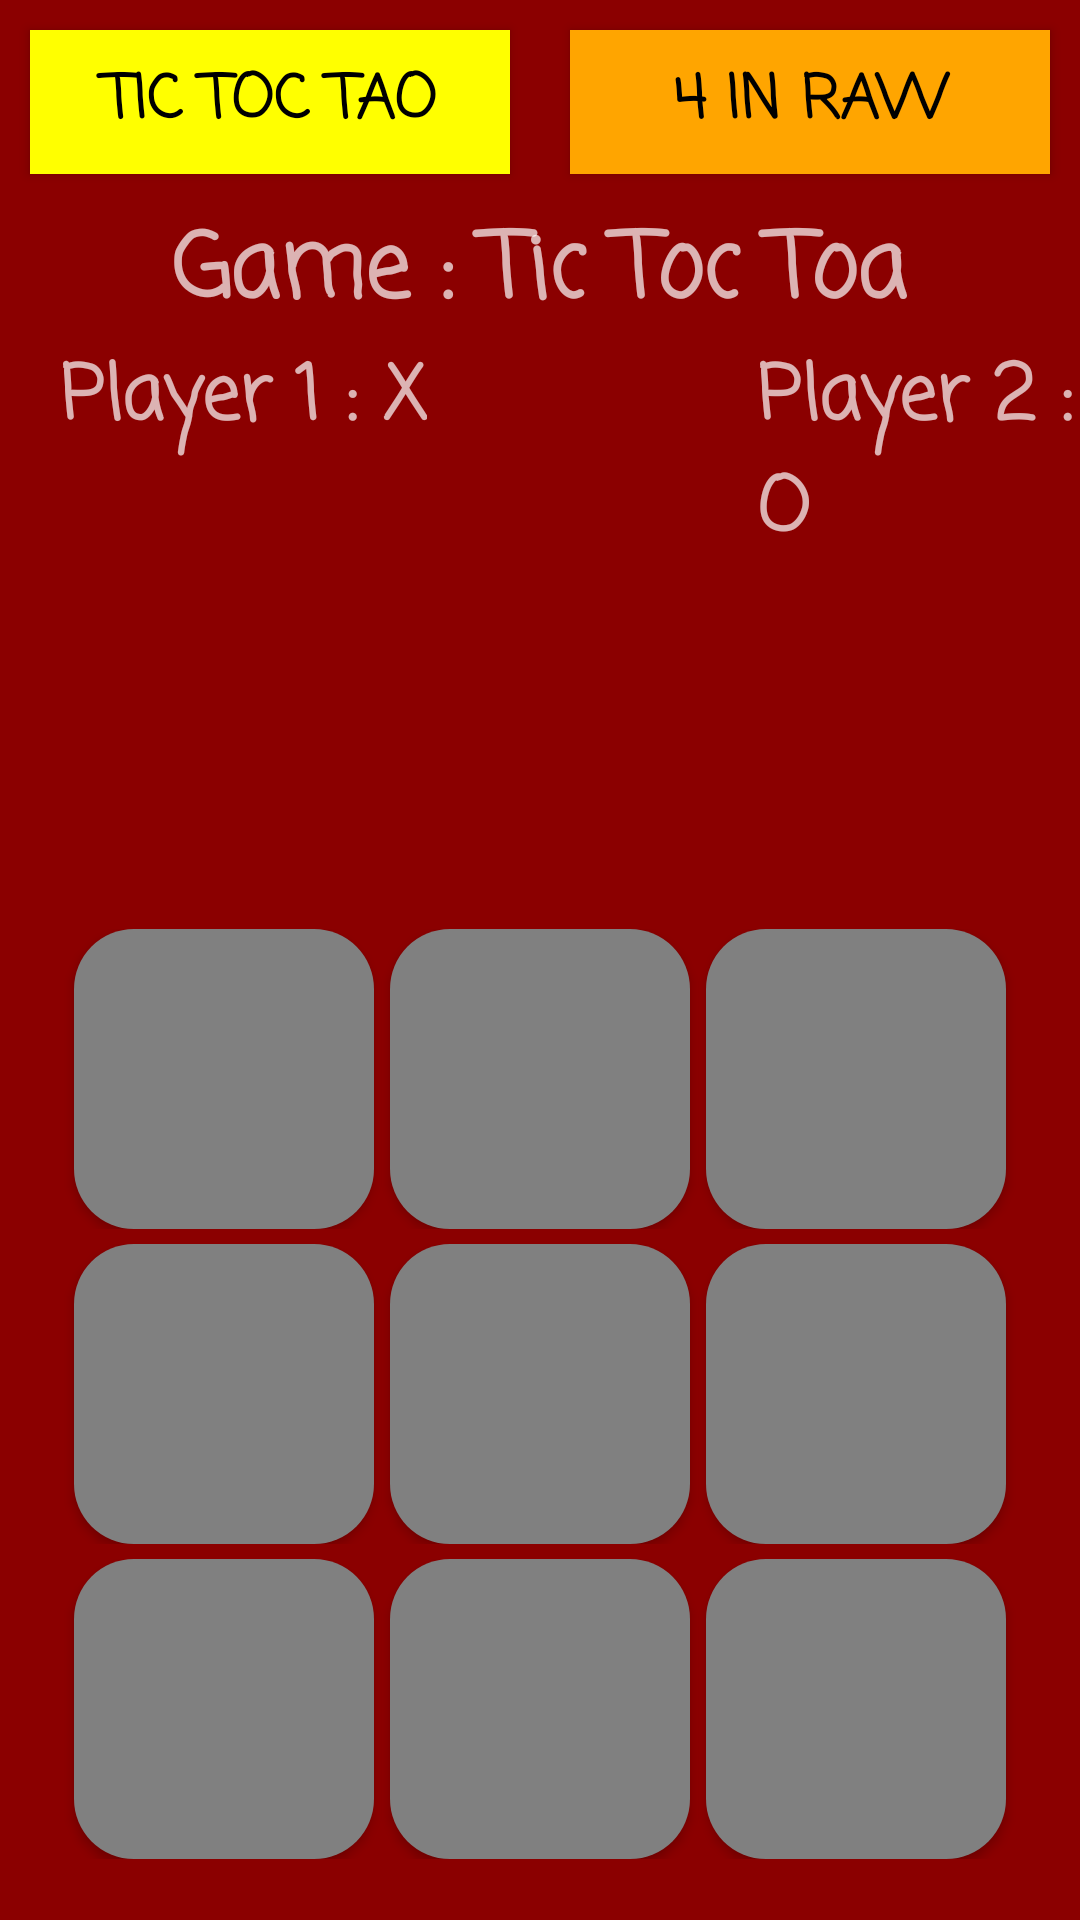

Android layout source for this screen:
<!-- AndroidManifest.xml: application theme AppTheme -->
<!-- res/layout/fragment_tic_toc_toa.xml -->
<?xml version="1.0" encoding="utf-8"?>
    <LinearLayout xmlns:android="http://schemas.android.com/apk/res/android"
        xmlns:tools="http://schemas.android.com/tools"
        android:layout_width="match_parent"
        android:layout_height="match_parent"
        android:background="@color/DarkRed"
        android:orientation="vertical"
        tools:context=".TicTocToaFragment">

        <LinearLayout
            android:layout_width="match_parent"
            android:layout_height="wrap_content">

            <Button
                android:id="@+id/btn_ticTocToa_ticTocToa"
                android:layout_width="0dp"
                android:layout_height="wrap_content"
                android:layout_margin="10dp"
                android:layout_weight="1"
                android:background="@color/Yellow"
                android:fontFamily="casual"
                android:text="@string/tic_toc_tao"
                android:textColor="@color/Black"
                android:textSize="20sp"
                android:textStyle="bold" />

            <Button
                android:id="@+id/btn_ticTocToa_4InRaw"
                android:layout_width="0dp"
                android:layout_height="wrap_content"
                android:layout_margin="10dp"
                android:layout_weight="1"
                android:background="@color/Orange"
                android:fontFamily="casual"
                android:text="@string/_4_in_raw"
                android:textColor="@color/Black"
                android:textSize="20sp"
                android:textStyle="bold" />
        </LinearLayout>

        <TextView
            android:layout_width="wrap_content"
            android:layout_height="wrap_content"
            android:layout_gravity="center"
            android:fontFamily="casual"
            android:text="@string/game_tic_toc_toa"
            android:textSize="30sp"
            android:textStyle="bold" />

        <LinearLayout
            android:layout_width="match_parent"
            android:layout_height="wrap_content"
            android:background="@color/DarkRed">

            <TextView
                android:layout_marginLeft="20dp"
                android:layout_width="wrap_content"
                android:layout_height="wrap_content"
                android:fontFamily="casual"
                android:text="@string/player_1_x"
                android:textSize="25sp"
                android:textStyle="bold" />

            <TextView
                android:layout_width="wrap_content"
                android:layout_height="wrap_content"
                android:layout_marginLeft="110dp"
                android:fontFamily="casual"
                android:text="@string/player_2_o"
                android:textSize="25sp"
                android:textStyle="bold" />

        </LinearLayout>

        <TextView
            android:layout_marginLeft="150dp"
            android:layout_marginTop="20dp"
            android:id="@+id/txt_ticTocToa_turn"
            android:layout_width="match_parent"
            android:textSize="25sp"
            android:fontFamily="casual"
            android:layout_height="100dp"
            android:textColor="@color/Yellow"
            />


        <LinearLayout
            android:layout_marginBottom="5dp"
            android:layout_width="match_parent"
            android:layout_height="100dp"
            android:gravity="center">

            <Button
                android:textSize="50sp"
                android:fontFamily="casual"
                android:layout_margin="2.5dp"
                android:background="@drawable/round"
                android:id="@+id/btn_ticTocToa_1"
                android:layout_width="100dp"
                android:layout_height="100dp" />

            <Button
                android:textSize="50sp"
                android:fontFamily="casual"
                android:layout_margin="2.5dp"
                android:background="@drawable/round"
                android:id="@+id/btn_ticTocToa_2"
                android:layout_width="100dp"
                android:layout_height="100dp" />

            <Button
                android:textSize="50sp"
                android:fontFamily="casual"
                android:layout_margin="2.5dp"
                android:background="@drawable/round"
                android:id="@+id/btn_ticTocToa_3"
                android:layout_width="100dp"
                android:layout_height="100dp" />
        </LinearLayout>

        <LinearLayout
            android:layout_marginBottom="5dp"
            android:layout_width="match_parent"
            android:layout_height="100dp"
            android:gravity="center">

            <Button
                android:textSize="50sp"
                android:fontFamily="casual"
                android:layout_margin="2.5dp"
                android:background="@drawable/round"
                android:id="@+id/btn_ticTocToa_4"
                android:layout_width="100dp"
                android:layout_height="100dp" />

            <Button
                android:textSize="50sp"
                android:fontFamily="casual"
                android:layout_margin="2.5dp"
                android:background="@drawable/round"
                android:id="@+id/btn_ticTocToa_5"
                android:layout_width="100dp"
                android:layout_height="100dp" />

            <Button
                android:textSize="50sp"
                android:fontFamily="casual"
                android:layout_margin="2.5dp"
                android:background="@drawable/round"
                android:id="@+id/btn_ticTocToa_6"
                android:layout_width="100dp"
                android:layout_height="100dp" />
        </LinearLayout>

        <LinearLayout
            android:layout_width="match_parent"
            android:layout_height="100dp"
            android:gravity="center">

            <Button
                android:textSize="50sp"
                android:fontFamily="casual"
                android:layout_margin="2.5dp"
                android:background="@drawable/round"
                android:id="@+id/btn_ticTocToa_7"
                android:layout_width="100dp"
                android:layout_height="100dp" />

            <Button
                android:textSize="50sp"
                android:fontFamily="casual"
                android:background="@drawable/round"
                android:layout_margin="2.5dp"
                android:id="@+id/btn_ticTocToa_8"
                android:layout_width="100dp"
                android:layout_height="100dp" />

            <Button
                android:textSize="50sp"
                android:fontFamily="casual"
                android:layout_margin="2.5dp"
                android:background="@drawable/round"
                android:id="@+id/btn_ticTocToa_9"
                android:layout_width="100dp"
                android:layout_height="100dp" />
        </LinearLayout>
        <Button
            android:textColor="@color/Black"
            android:id="@+id/btn_ticTocToa_setting"
            android:layout_marginTop="100dp"
            android:layout_width="wrap_content"
            android:layout_height="wrap_content"
            android:fontFamily="casual"
            android:textStyle="bold"
            android:textSize="18sp"
            android:background="@color/Orange"
            android:layout_marginLeft="10dp"
            android:text="@string/setting"/>

    </LinearLayout>
<!-- resources referenced by this layout -->
<resources>
  <color name="Black">#000000</color>
  <color name="DarkRed">#8B0000</color>
  <color name="Orange">#FFA500</color>
  <color name="Yellow">#FFFF00</color>
  <!-- drawable round (drawable-v24) -->
  <?xml version ="1.0" encoding ="utf-8"?>
      <shape xmlns:android="http://schemas.android.com/apk/res/android"
          android:shape="rectangle">
          <solid android:color="@color/Gray" />
          <corners android:bottomRightRadius="20dp"
              android:bottomLeftRadius="20dp"
              android:topRightRadius="20dp"
              android:topLeftRadius="20dp"/>
      </shape>
  <string name="_4_in_raw">4 in Raw</string>
  <string name="game_tic_toc_toa">Game : Tic Toc Toa</string>
  <string name="player_1_x">Player 1 : X</string>
  <string name="player_2_o">Player 2 : O</string>
  <string name="setting">Setting</string>
  <string name="tic_toc_tao">Tic Toc Tao</string>
  <style name="AppTheme" parent="Theme.MaterialComponents.NoActionBar.Bridge">
          
          <item name="colorPrimary">@color/colorPrimary</item>
          <item name="colorPrimaryDark">@color/colorPrimaryDark</item>
          <item name="colorAccent">@color/colorAccent</item>
          <item name="android:windowNoTitle">true</item>
          <item name="android:windowActionBar">false</item>
          <item name="android:windowFullscreen">true</item>
          <item name="android:windowContentOverlay">@null</item>
      </style>
  <color name="Gray">#808080</color>
  <color name="colorPrimary">#f9a825</color>
  <color name="colorPrimaryDark">#c17900</color>
  <color name="colorAccent">#03DAC5</color>
</resources>
